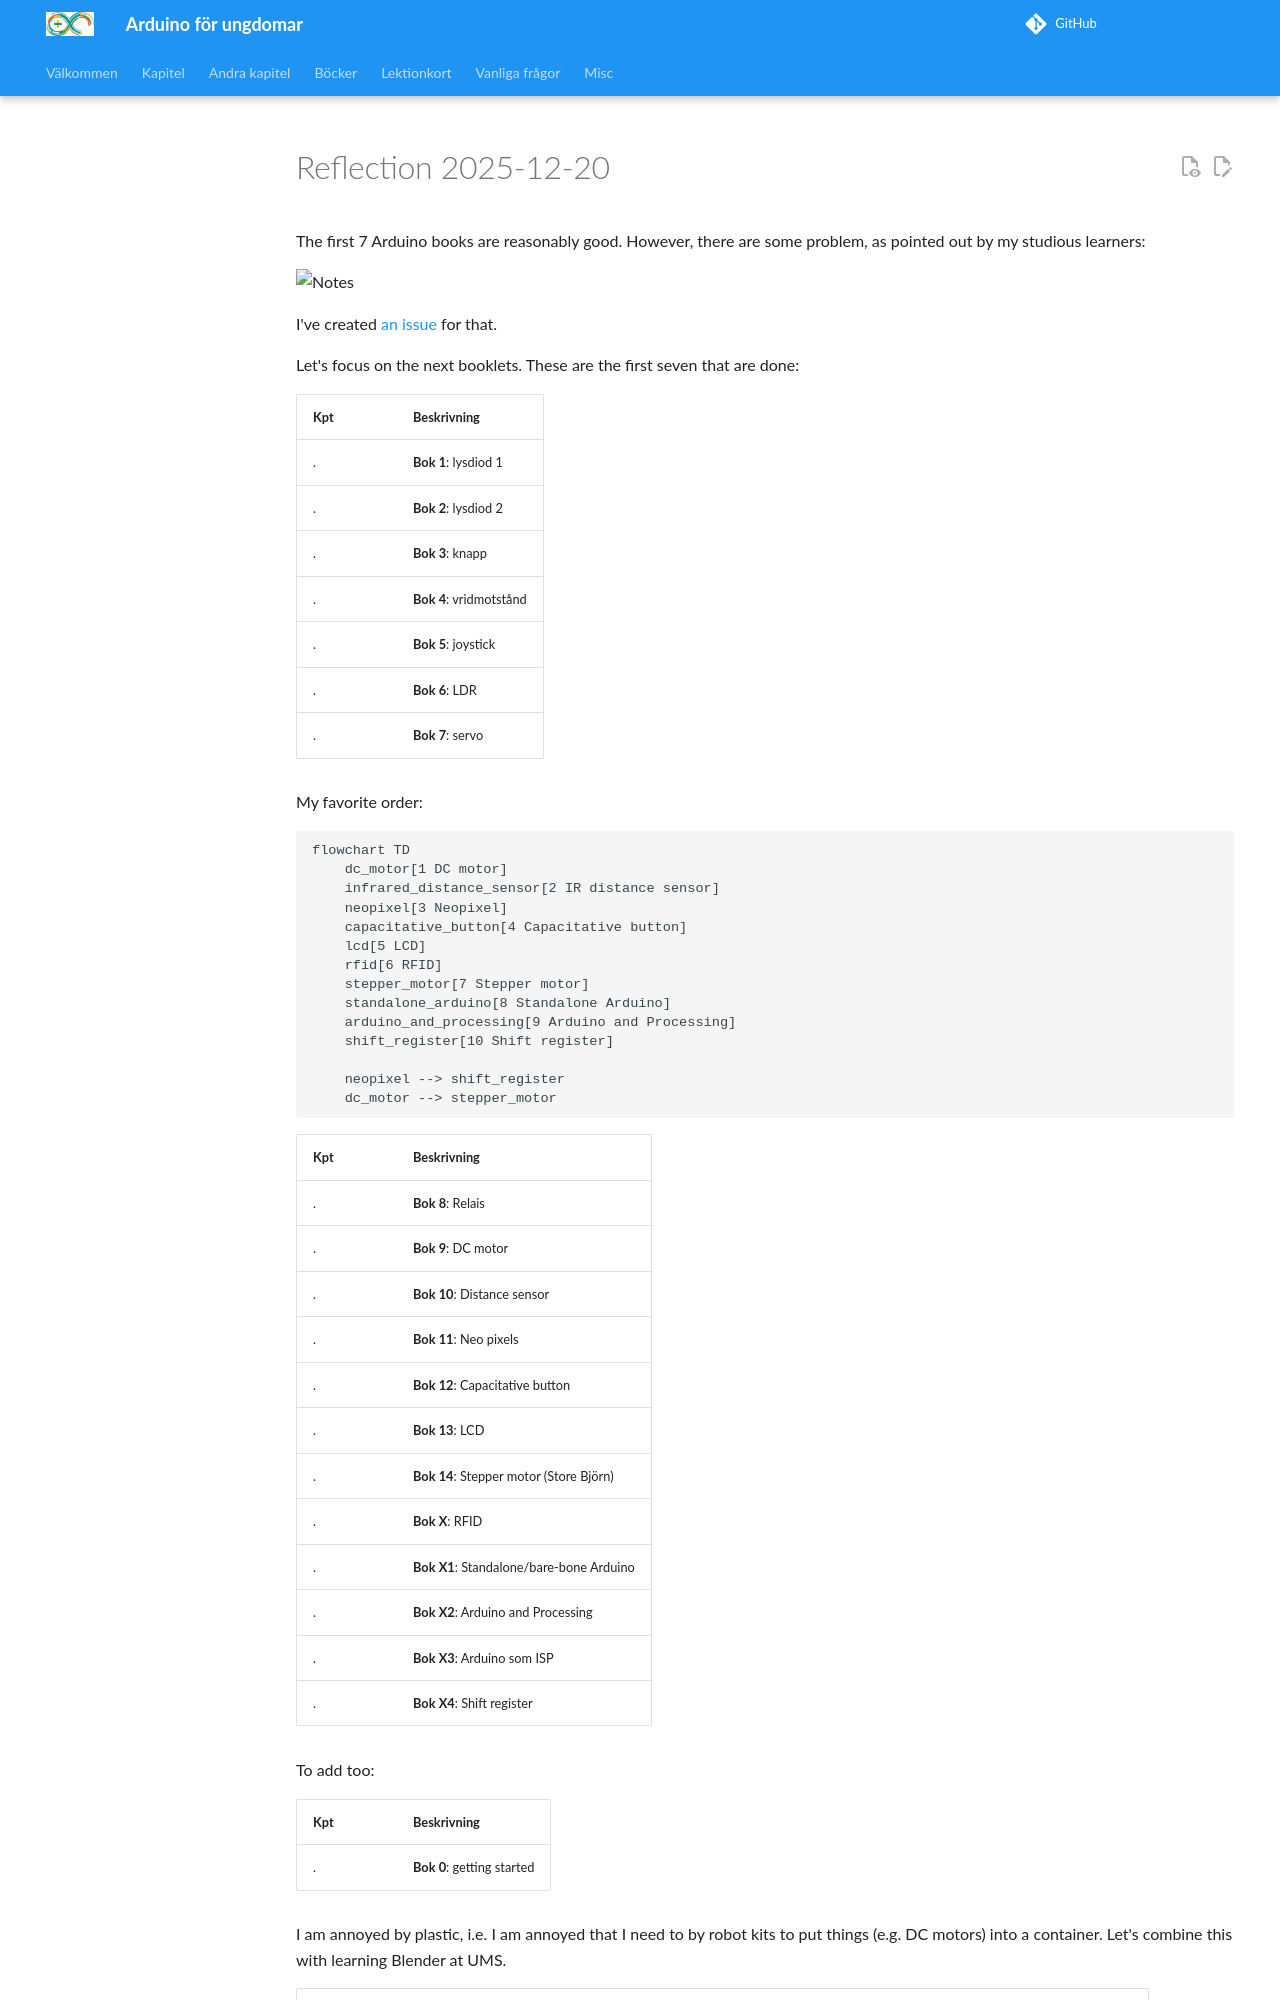

repository: richelbilderbeek/arduino_foer_ungdomar · page: reflections/20251220/index.html · generator: mkdocs

# Reflection 2025-12-20

The first 7 Arduino books are reasonably good.
However, there are some problem, as pointed out by my studious learners:

![Notes](notes.jpg)

I've created
[an issue](https://github.com/richelbilderbeek/arduino_foer_ungdomar/issues/10)
for that.

Let's focus on the next booklets. These are the first seven that are done:

Kpt|Beskrivning
---|---------------------------------------------------------------
.  |**Bok 1**: lysdiod 1
.  |**Bok 2**: lysdiod 2
.  |**Bok 3**: knapp
.  |**Bok 4**: vridmotstånd
.  |**Bok 5**: joystick
.  |**Bok 6**: LDR
.  |**Bok 7**: servo

My favorite order:

```mermaid
flowchart TD
    dc_motor[1 DC motor]
    infrared_distance_sensor[2 IR distance sensor]
    neopixel[3 Neopixel]
    capacitative_button[4 Capacitative button]
    lcd[5 LCD]
    rfid[6 RFID]
    stepper_motor[7 Stepper motor]
    standalone_arduino[8 Standalone Arduino]
    arduino_and_processing[9 Arduino and Processing]
    shift_register[10 Shift register]

    neopixel --> shift_register
    dc_motor --> stepper_motor
```

Kpt|Beskrivning
---|---------------------------------------------------------------
.  |**Bok 8**: Relais
.  |**Bok 9**: DC motor
.  |**Bok 10**: Distance sensor
.  |**Bok 11**: Neo pixels
.  |**Bok 12**: Capacitative button
.  |**Bok 13**: LCD
.  |**Bok 14**: Stepper motor (Store Björn)
.  |**Bok X**: RFID
.  |**Bok X1**: Standalone/bare-bone Arduino
.  |**Bok X2**: Arduino and Processing
.  |**Bok X3**: Arduino som ISP
.  |**Bok X4**: Shift register

To add too:

Kpt|Beskrivning
---|---------------------------------------------------------------
.  |**Bok 0**: getting started

I am annoyed by plastic, i.e. I am annoyed that I need to by robot kits to
put things (e.g. DC motors) into a container.
Let's combine this with learning Blender at UMS.

<!-- markdownlint-disable MD013 --><!-- Table rows must be put on one line, hence 80 chars is unavoidable -->
